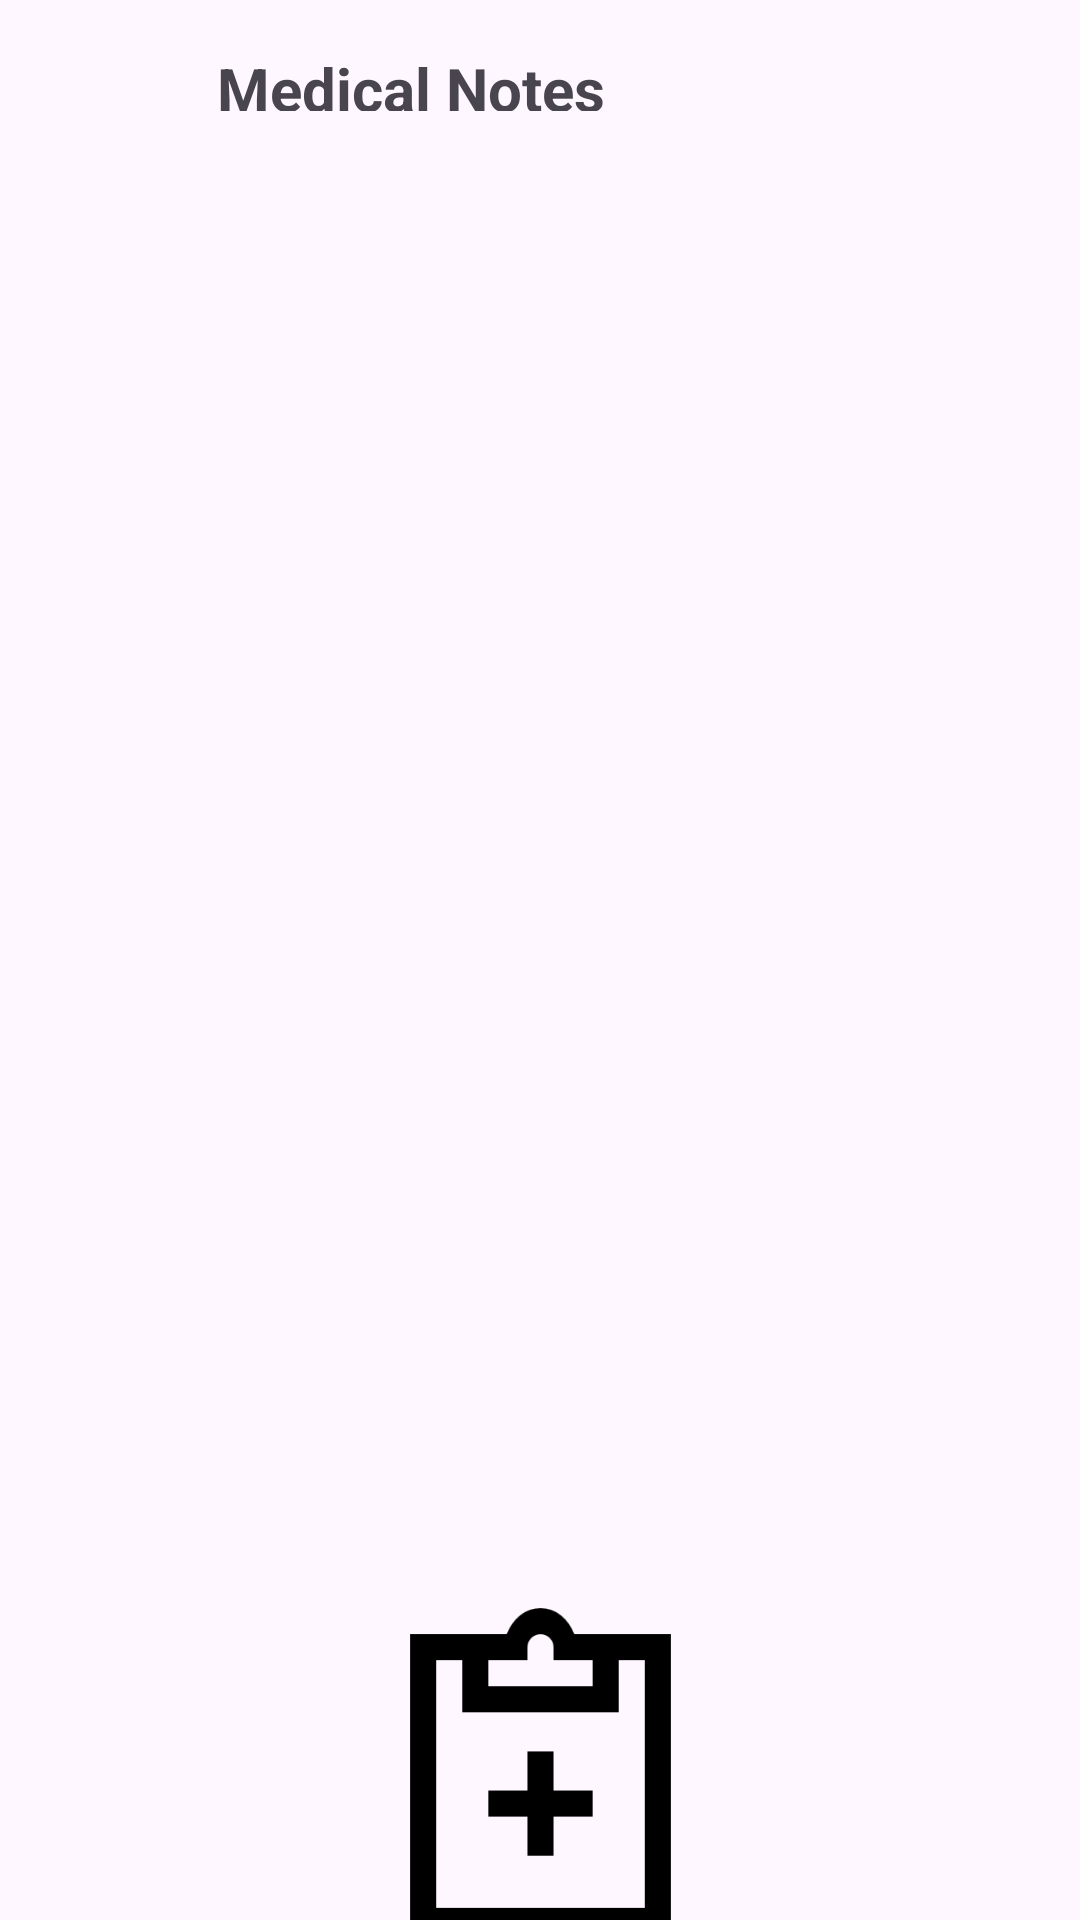

Android layout source for this screen:
<!-- AndroidManifest.xml: application theme Theme.MyApplicationasa -->
<!-- res/layout/activity_medical_notes.xml -->
<?xml version="1.0" encoding="utf-8"?>
<androidx.constraintlayout.widget.ConstraintLayout xmlns:android="http://schemas.android.com/apk/res/android"
    xmlns:app="http://schemas.android.com/apk/res-auto"
    xmlns:tools="http://schemas.android.com/tools"
    android:id="@+id/main"
    android:layout_width="match_parent"
    android:layout_height="match_parent"
    tools:context=".MedicalNotes">

    <TextView
        android:id="@+id/textView13"
        android:layout_width="182dp"
        android:layout_height="21dp"
        android:layout_marginStart="166dp"
        android:layout_marginTop="16dp"
        android:layout_marginEnd="132dp"
        android:text="Medical Notes"
        android:textAlignment="center"
        android:textSize="20sp"
        android:textStyle="bold"
        app:layout_constraintEnd_toEndOf="parent"
        app:layout_constraintHorizontal_bias="1.0"
        app:layout_constraintStart_toStartOf="parent"
        app:layout_constraintTop_toTopOf="parent" />

    <androidx.recyclerview.widget.RecyclerView
        android:id="@+id/recyclerView"
        android:layout_width="413dp"
        android:layout_height="553dp"
        android:layout_marginTop="1dp"
        android:layout_marginBottom="140dp"
        app:layout_constraintBottom_toBottomOf="parent"
        app:layout_constraintEnd_toEndOf="parent"
        app:layout_constraintStart_toStartOf="parent"
        app:layout_constraintTop_toBottomOf="@+id/textView13" />

    <ImageButton
        android:id="@+id/imageButton"
        android:layout_width="149dp"
        android:layout_height="139dp"
        android:layout_marginStart="131dp"
        android:layout_marginEnd="131dp"
        android:layout_marginBottom="1dp"
        android:background="@android:color/transparent"
        android:scaleType="fitCenter"
        app:layout_constraintBottom_toBottomOf="parent"
        app:layout_constraintEnd_toEndOf="parent"
        app:layout_constraintStart_toStartOf="parent"
        app:layout_constraintTop_toBottomOf="@+id/recyclerView"
        app:srcCompat="@drawable/medicalnotes" />

</androidx.constraintlayout.widget.ConstraintLayout>
<!-- resources referenced by this layout -->
<resources>
  <!-- drawable medicalnotes: png bitmap (drawable, 10672 bytes) -->
  <style name="Theme.MyApplicationasa" parent="Base.Theme.MyApplicationasa" />
  <style name="Base.Theme.MyApplicationasa" parent="Theme.Material3.DayNight.NoActionBar">
          
          
      </style>
</resources>
